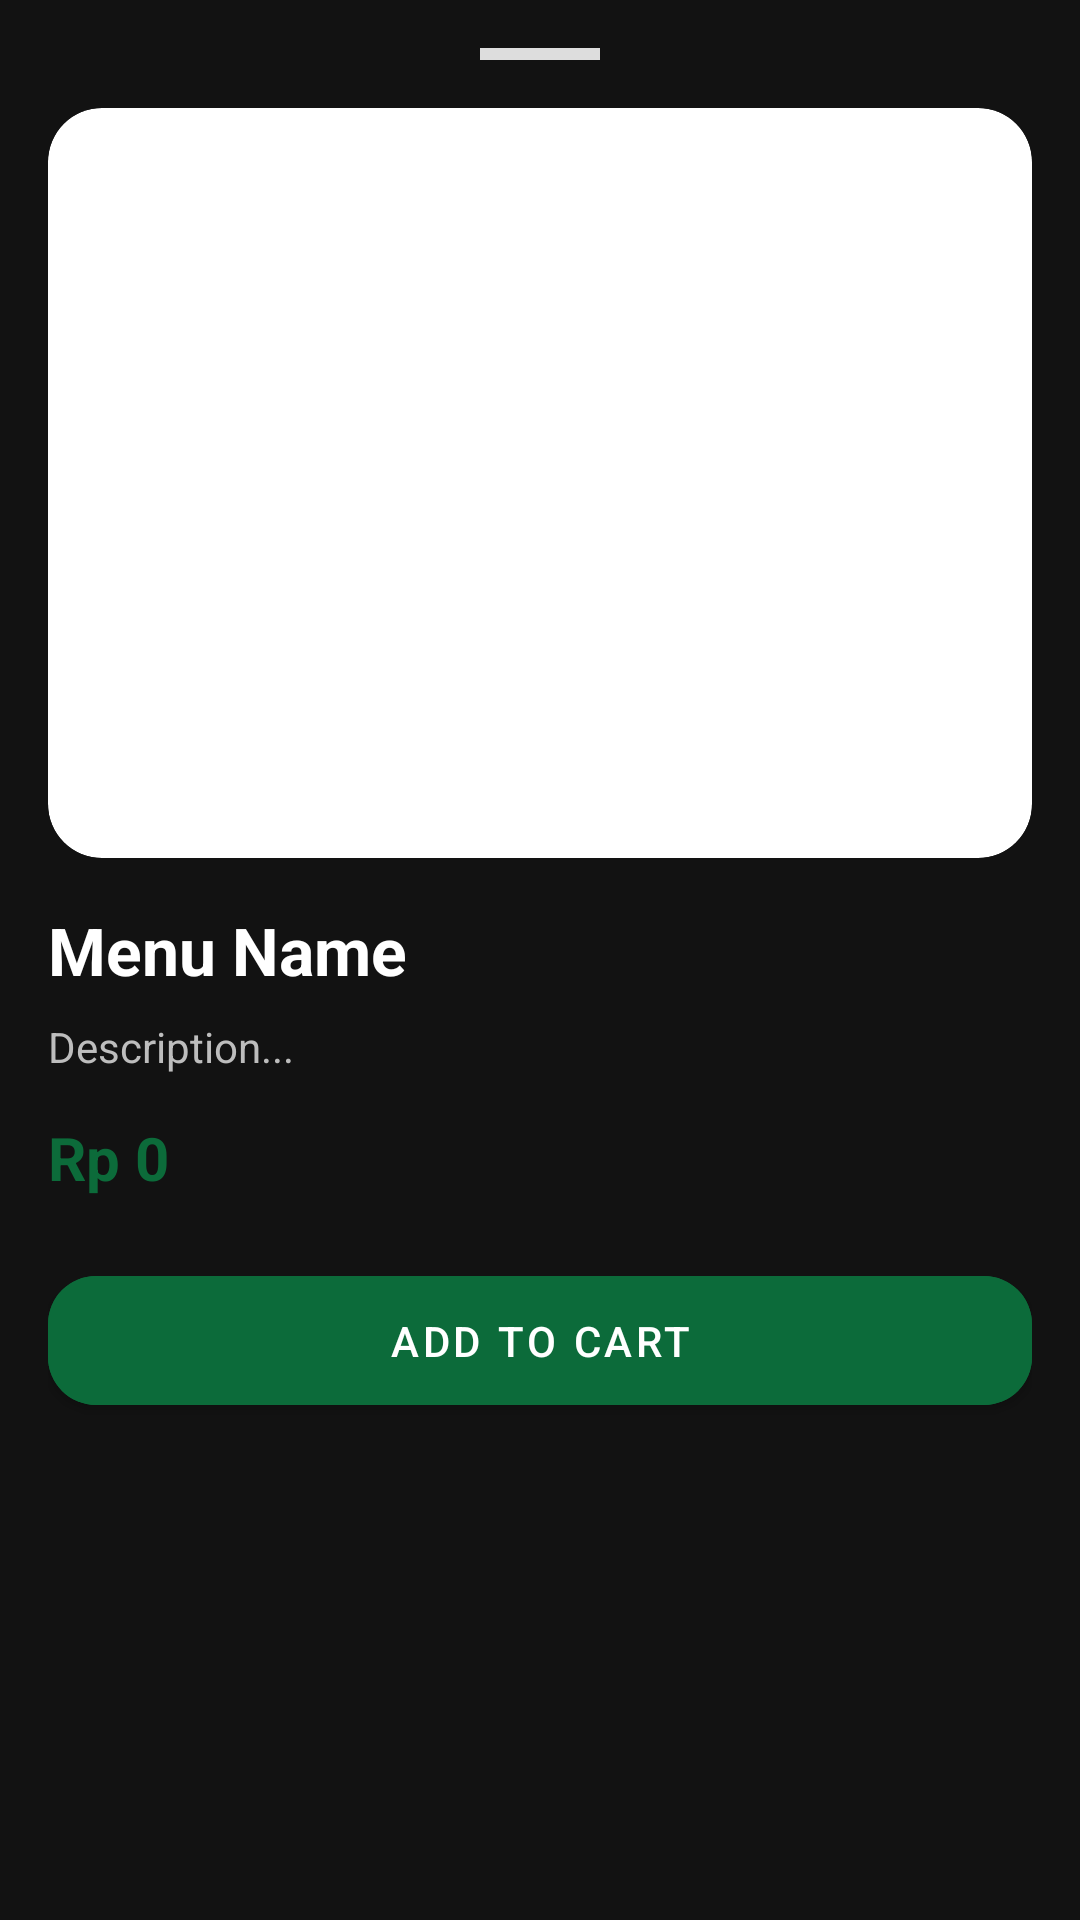

Write the Android layout XML for this screen, with the resource values it uses.
<!-- AndroidManifest.xml: application theme Theme.SushiSasageyo -->
<!-- res/layout/fragment_menu_detail.xml -->
<?xml version="1.0" encoding="utf-8"?>
<LinearLayout
    xmlns:android="http://schemas.android.com/apk/res/android"
    xmlns:app="http://schemas.android.com/apk/res-auto"
    android:layout_width="match_parent"
    android:layout_height="wrap_content"
    android:orientation="vertical"
    android:layout_gravity="bottom"
    android:background="@color/bg"
    android:padding="16dp">

    <View
        android:layout_width="40dp"
        android:layout_height="4dp"
        android:layout_gravity="center_horizontal"
        android:layout_marginBottom="16dp"
        android:background="#DDDDDD" />

    <androidx.core.widget.NestedScrollView
        android:layout_width="match_parent"
        android:layout_height="wrap_content"
        android:overScrollMode="never">

        <LinearLayout
            android:layout_width="match_parent"
            android:layout_height="wrap_content"
            android:orientation="vertical">

            <com.google.android.material.card.MaterialCardView
                android:layout_width="match_parent"
                android:layout_height="250dp"
                app:cardCornerRadius="18dp"
                app:cardElevation="0dp">

                <ImageView
                    android:id="@+id/imgMenu"
                    android:layout_width="match_parent"
                    android:layout_height="match_parent"
                    android:scaleType="centerCrop"
                    android:src="@drawable/menu_placeholder" />
            </com.google.android.material.card.MaterialCardView>

            <TextView
                android:id="@+id/tvName"
                android:layout_width="match_parent"
                android:layout_height="wrap_content"
                android:layout_marginTop="16dp"
                android:text="Menu Name"
                android:textColor="@color/text_primary"
                android:textSize="22sp"
                android:textStyle="bold" />

            <TextView
                android:id="@+id/tvDesc"
                android:layout_width="match_parent"
                android:layout_height="wrap_content"
                android:layout_marginTop="8dp"
                android:text="Description..."
                android:textColor="@color/text_secondary" />

            <TextView
                android:id="@+id/tvPrice"
                android:layout_width="match_parent"
                android:layout_height="wrap_content"
                android:layout_marginTop="14dp"
                android:text="Rp 0"
                android:textColor="@color/primary"
                android:textSize="20sp"
                android:textStyle="bold" />

            <com.google.android.material.button.MaterialButton
                android:id="@+id/btnAdd"
                android:layout_width="match_parent"
                android:layout_height="wrap_content"
                android:layout_marginTop="20dp"
                android:layout_marginBottom="10dp"
                android:backgroundTint="@color/primary"
                android:text="Add to Cart"
                android:textColor="#ffffff"
                android:padding="12dp"
                app:cornerRadius="16dp" />
        </LinearLayout>
    </androidx.core.widget.NestedScrollView>
</LinearLayout>
<!-- resources referenced by this layout -->
<resources>
  <color name="bg">#121212</color>
  <color name="primary">#0C6B3A</color>
  <color name="text_primary">#FFFFFF</color>
  <color name="text_secondary">#BDBDBD</color>
  <style name="Theme.SushiSasageyo" parent="Theme.MaterialComponents.DayNight.NoActionBar">
          <item name="colorPrimary">@color/green_primary</item>
          <item name="colorPrimaryVariant">@color/green_primary_dark</item>
          <item name="colorOnPrimary">@color/text_primary</item>
  
          <item name="colorSecondary">@color/green_secondary</item>
          <item name="colorSecondaryVariant">@color/green_secondary_dark</item>
          <item name="colorOnSecondary">@color/text_primary</item>
  
          <item name="android:statusBarColor">@color/green_primary</item>
          <item name="android:navigationBarColor">@color/nav_bg</item>
  
          <item name="android:windowBackground">@color/bg_dark</item>
      </style>
  <color name="green_primary">#0B6B3A</color>
  <color name="green_primary_dark">#084F2B</color>
  <color name="green_secondary">#0B6B3A</color>
  <color name="green_secondary_dark">#084F2B</color>
  <color name="nav_bg">#1A1A1A</color>
  <color name="bg_dark">#121212</color>
</resources>
